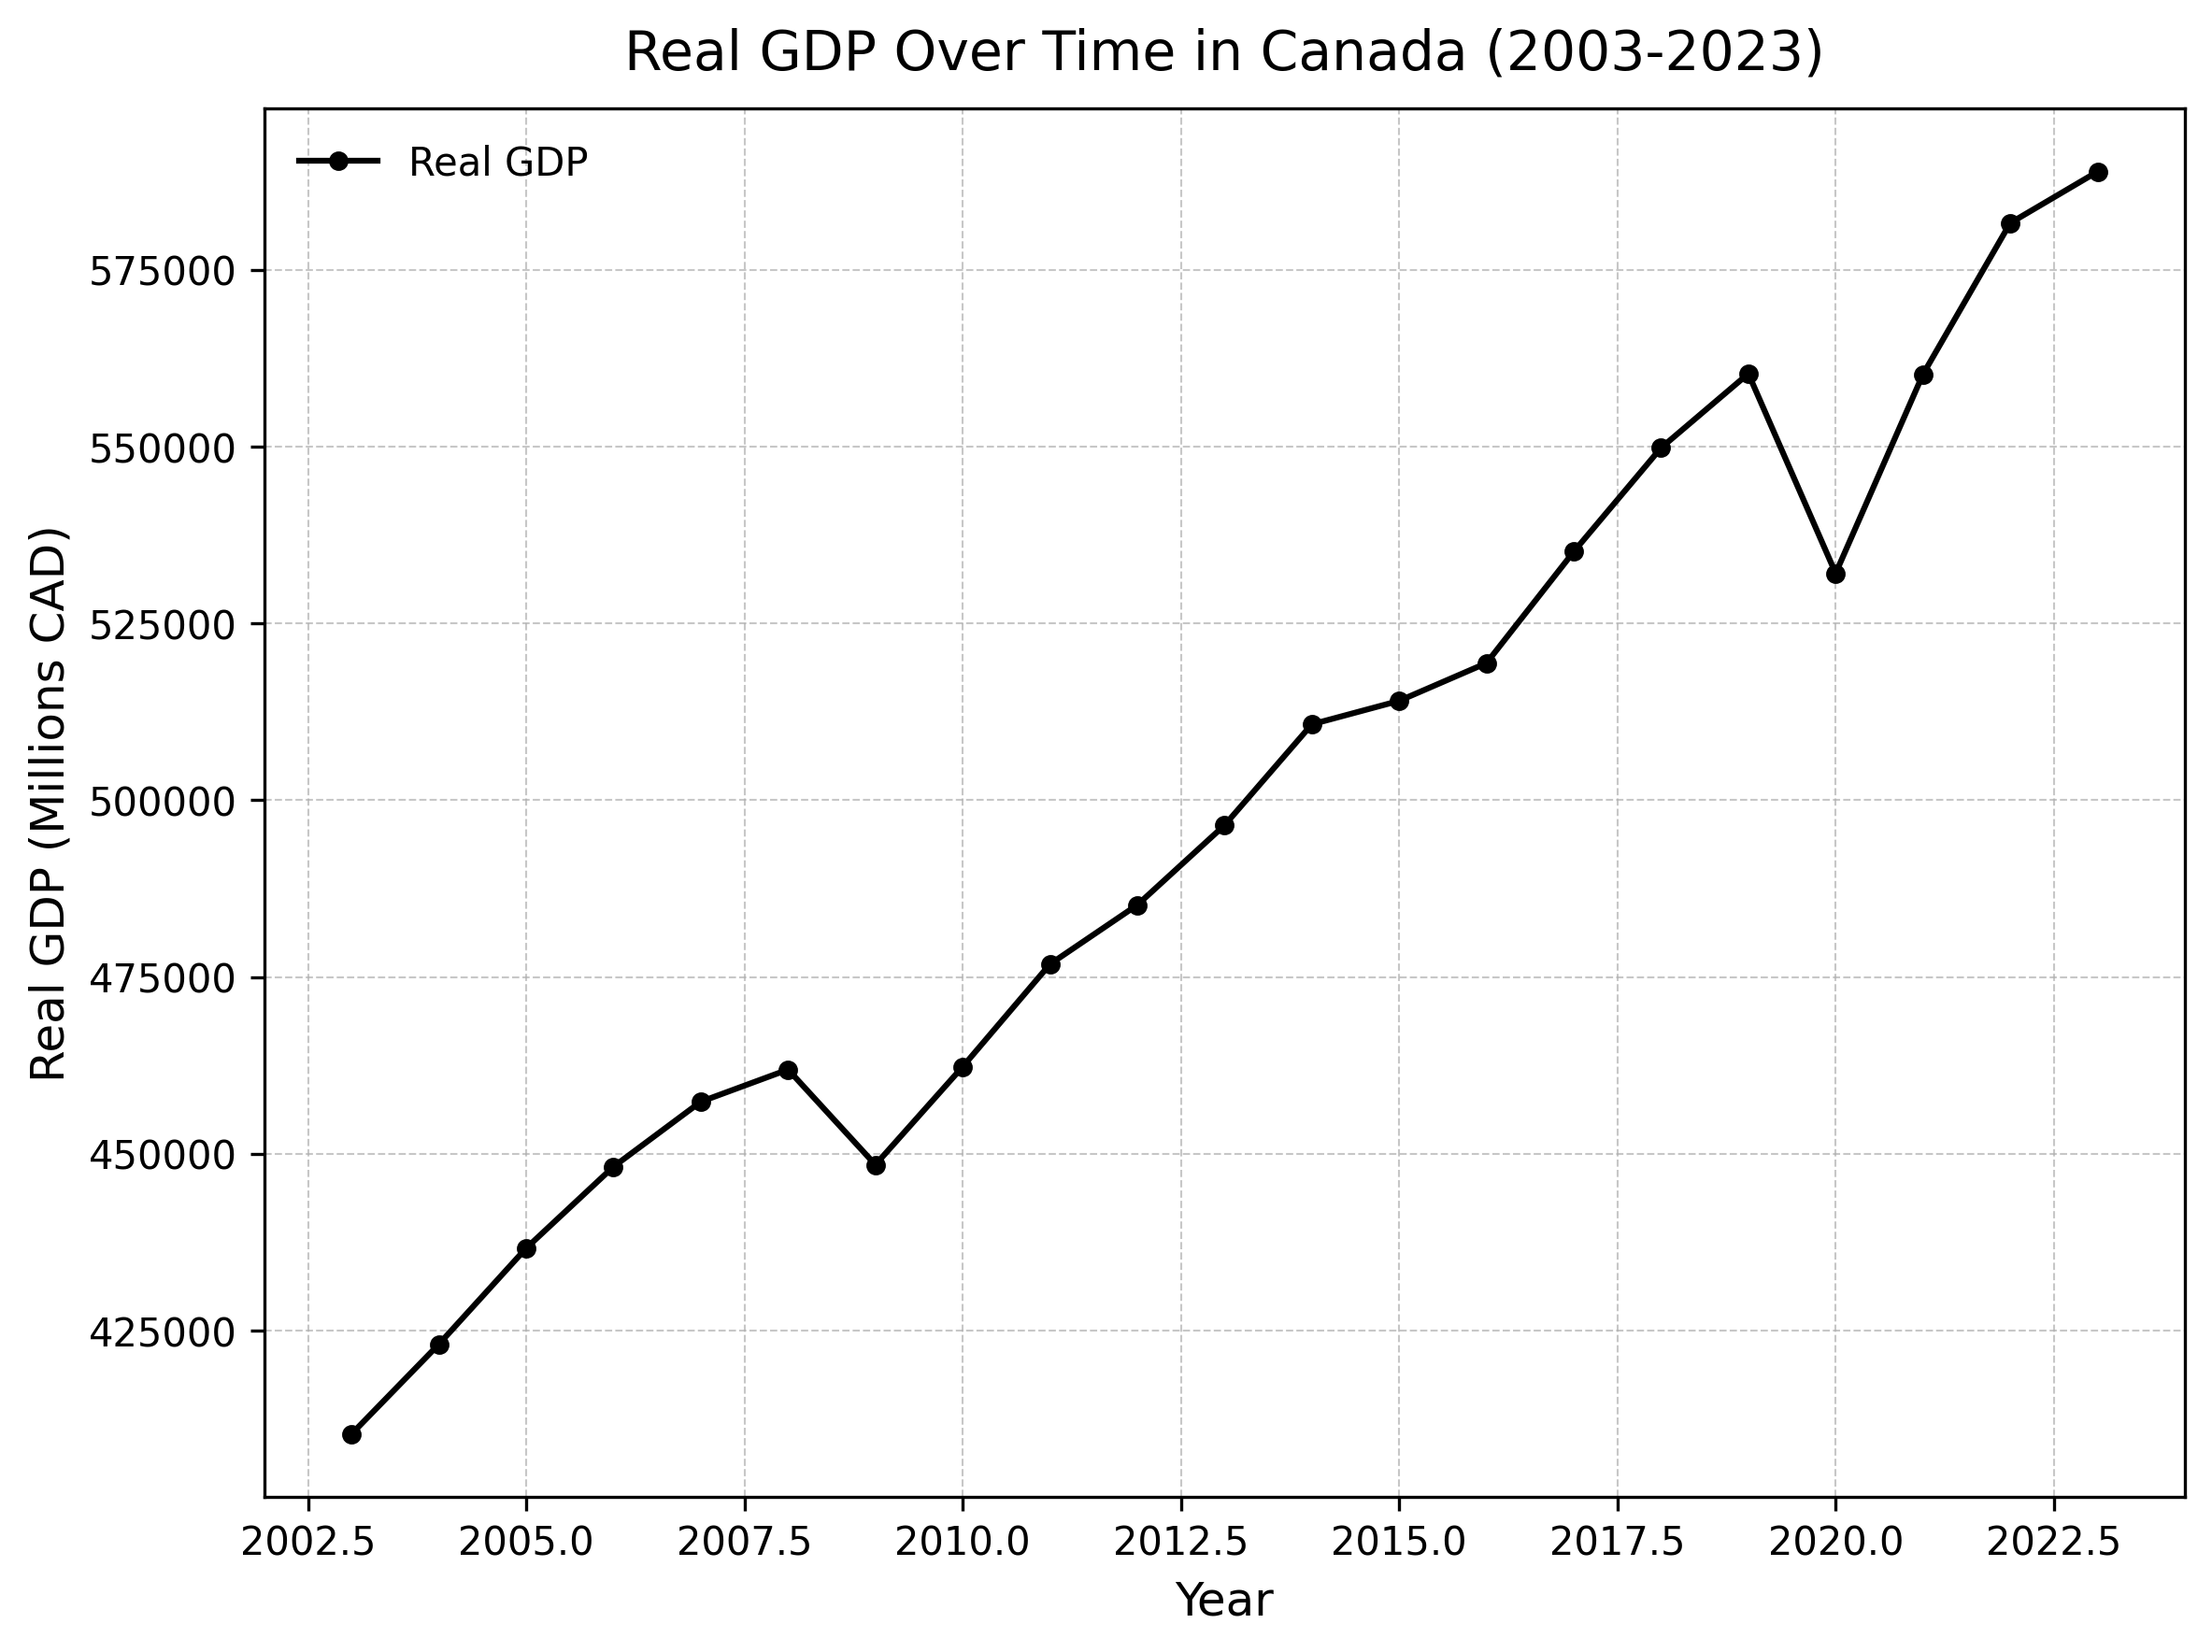

Here is the Python script that generated this plot:
import pandas as pd
import matplotlib.pyplot as plt

# Read the GDP data file and skip the first line
gdp_file_path = 'gdpdata.txt'  
gdp_data = pd.read_csv(gdp_file_path, delimiter='\t', skiprows=0)

# Extract relevant columns for Real and Nominal GDP and Population
real_gdp = gdp_data['NGDPRSAXDCCAQ']  # Real GDP
nominal_gdp = gdp_data['NGDPSAXDCCAQ']  # Nominal GDP
population = gdp_data['POPTOTCAA647NWDB']  # Population
years = pd.to_datetime(gdp_data['observation_date']).dt.year  # Convert observation_date to year

# Calculate growth rates for each year
real_gdp_growth = real_gdp.pct_change() * 100  # Percentage change for Real GDP
nominal_gdp_growth = nominal_gdp.pct_change() * 100  # Percentage change for Nominal GDP
population_growth = population.pct_change() * 100  # Percentage change for Population

# Print yearly growth rates
print("Yearly Growth Rates:")
for year, rg, ng, pg in zip(years[1:], real_gdp_growth[1:], nominal_gdp_growth[1:], population_growth[1:]):
    print(f"Year: {year}, Real GDP Growth: {rg:.2f}%, Nominal GDP Growth: {ng:.2f}%, Population Growth: {pg:.2f}%")

# Get and print growth rates for 2015
real_gdp_growth_2015 = real_gdp_growth[years == 2015].values[0]
nominal_gdp_growth_2015 = nominal_gdp_growth[years == 2015].values[0]

print(f"\nReal GDP Growth Rate in 2015: {real_gdp_growth_2015:.2f}%")
print(f"Nominal GDP Growth Rate in 2015: {nominal_gdp_growth_2015:.2f}%")

# Plotting Real GDP
plt.figure(figsize=(8, 6))
plt.plot(years, real_gdp, marker='o', markersize=4, linestyle='-', linewidth=1.5, color='black', label='Real GDP')

# Add grid, title, labels, and legend
plt.title('Real GDP Over Time in Canada (2003-2023)', fontsize=14, pad=10)
plt.xlabel('Year', fontsize=12)
plt.ylabel('Real GDP (Millions CAD)', fontsize=12)
plt.xticks(fontsize=10)
plt.yticks(fontsize=10)
plt.grid(visible=True, which='major', linestyle='--', linewidth=0.5, alpha=0.7)
plt.legend(fontsize=10, loc='best', frameon=False)

# Remove extra padding and make the layout tight
plt.tight_layout()

# Save the figure in a high-resolution format (useful for academic papers)
plt.savefig('real_gdp_plot.png', dpi=300, bbox_inches='tight')

# Show the plot
plt.show()